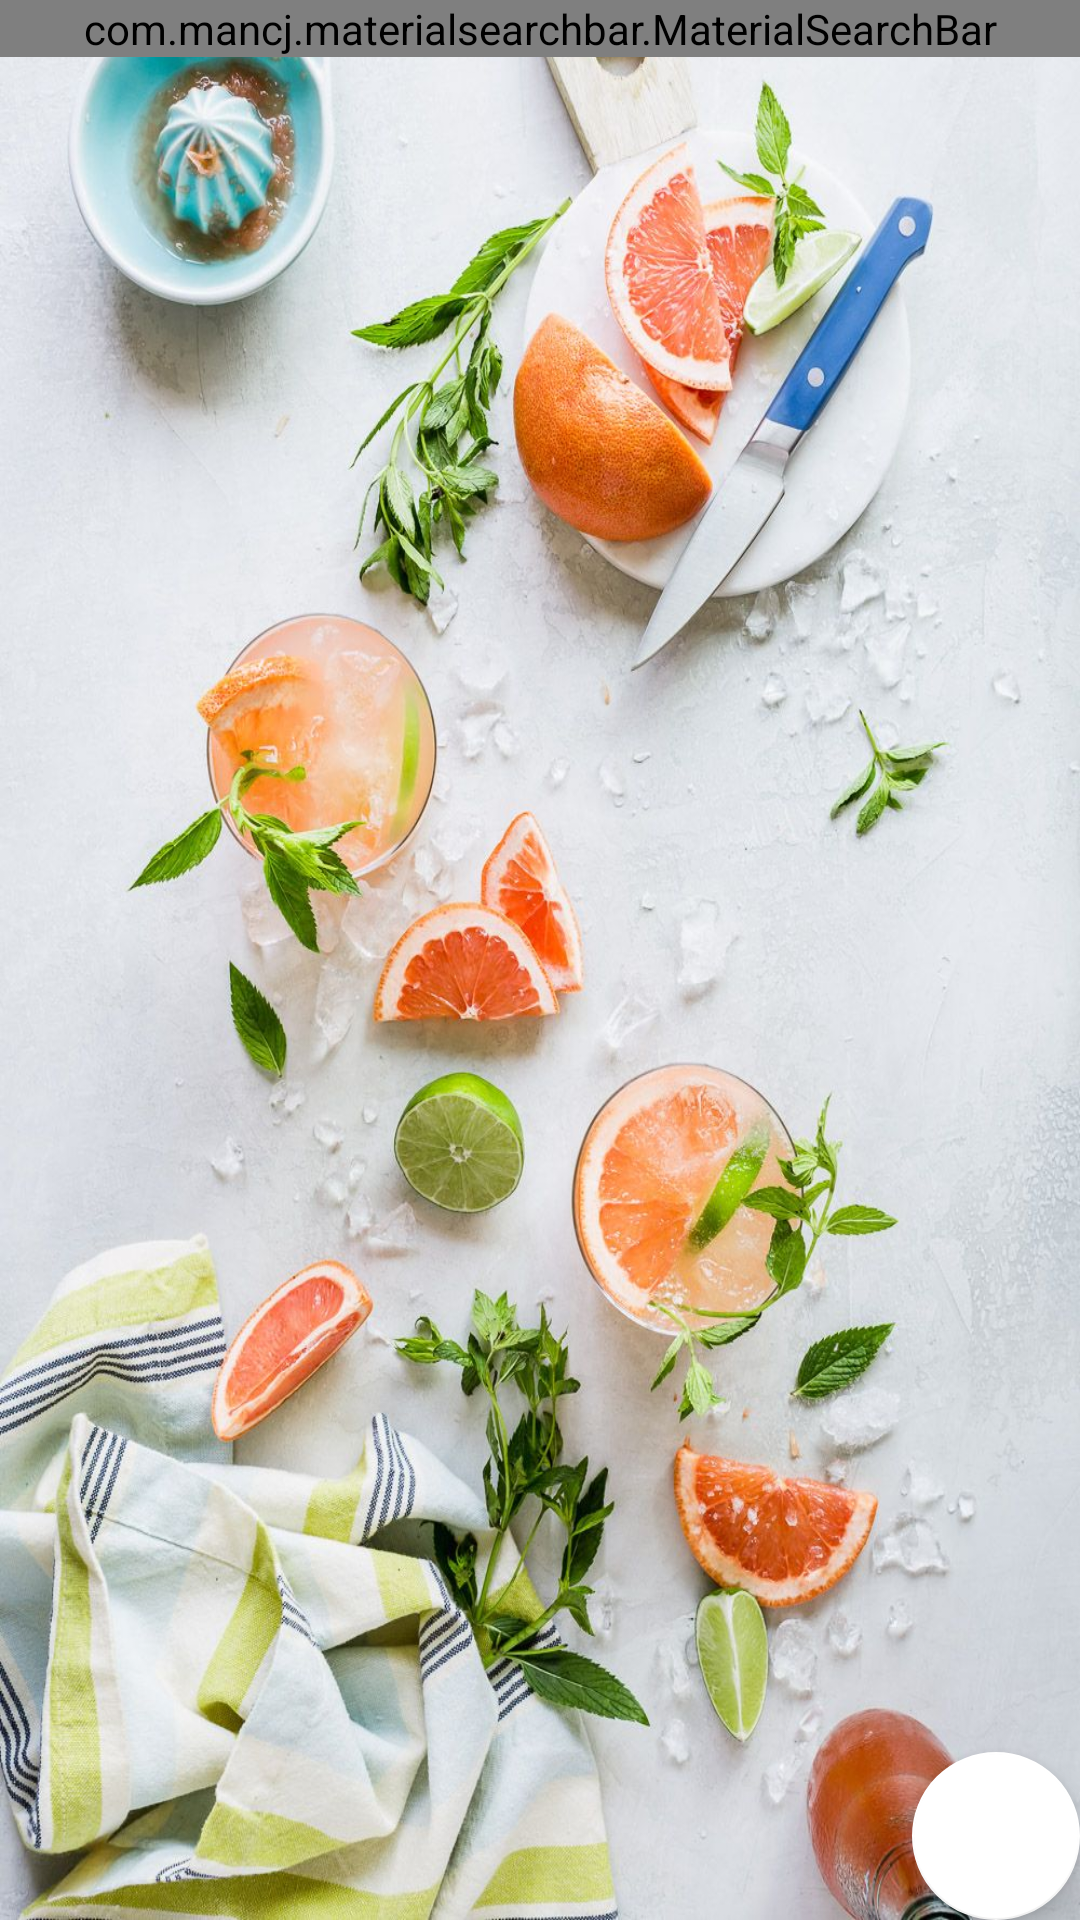

Produce the Android XML layout that renders to this screen, including the resource entries it uses.
<!-- AndroidManifest.xml: application theme AppTheme -->
<!-- res/layout/activity_food_list.xml -->
<?xml version="1.0" encoding="utf-8"?>
<RelativeLayout xmlns:android="http://schemas.android.com/apk/res/android"
    xmlns:app="http://schemas.android.com/apk/res-auto"
    xmlns:tools="http://schemas.android.com/tools"
    android:layout_width="match_parent"
    android:layout_height="match_parent"
    android:background="@drawable/back11"
    tools:context="com.ltdd.orderfood.FoodList">
    <com.mancj.materialsearchbar.MaterialSearchBar
        android:id="@+id/searchBar"
        android:layout_alignParentTop="true"
        app:mt_speechMode="false"
        app:mt_hint="Tìm kiếm món ăn"
        app:mt_hintColor="@color/colorPrimary"
        android:layout_width="match_parent"
        android:layout_height="wrap_content"/>
    <androidx.recyclerview.widget.RecyclerView
        android:layout_below="@id/searchBar"
        android:layout_width="match_parent"
        android:layout_height="match_parent"
        android:id="@+id/recycler_food"
        android:scrollbars="vertical"
        />


    <com.google.android.material.floatingactionbutton.FloatingActionButton
        android:id="@+id/fab"
        android:layout_width="wrap_content"
        android:layout_height="wrap_content"
        android:layout_gravity="bottom|end"
        android:layout_marginStart="@dimen/fab_margin"
        android:layout_marginTop="@dimen/fab_margin"
        android:layout_marginEnd="@dimen/fab_margin"
        android:layout_marginBottom="@dimen/fab_margin"
        android:contentDescription="null"
        app:backgroundTint="@android:color/white"
        app:srcCompat="@drawable/ic_shopping_cart_black_24dp"
        tools:ignore="VectorDrawableCompat"
        android:layout_alignParentBottom="true"
        android:layout_alignParentEnd="true"/>

</RelativeLayout>
<!-- resources referenced by this layout -->
<resources>
  <color name="colorPrimary">#ff5353</color>
  <!-- drawable back11: jpg bitmap (drawable, 228042 bytes) -->
  <style name="AppTheme" parent="Theme.AppCompat.Light.NoActionBar">
          
          <item name="colorPrimary">@color/colorPrimary</item>
          <item name="colorPrimaryDark">@color/colorPrimaryDark</item>
          <item name="colorAccent">@color/colorAccent</item>
          <item name="android:windowFullscreen">true</item>
          <item name="android:windowNoTitle">true</item>
      </style>
  <color name="colorPrimaryDark">#000000</color>
  <color name="colorAccent">#fb7574</color>
</resources>
